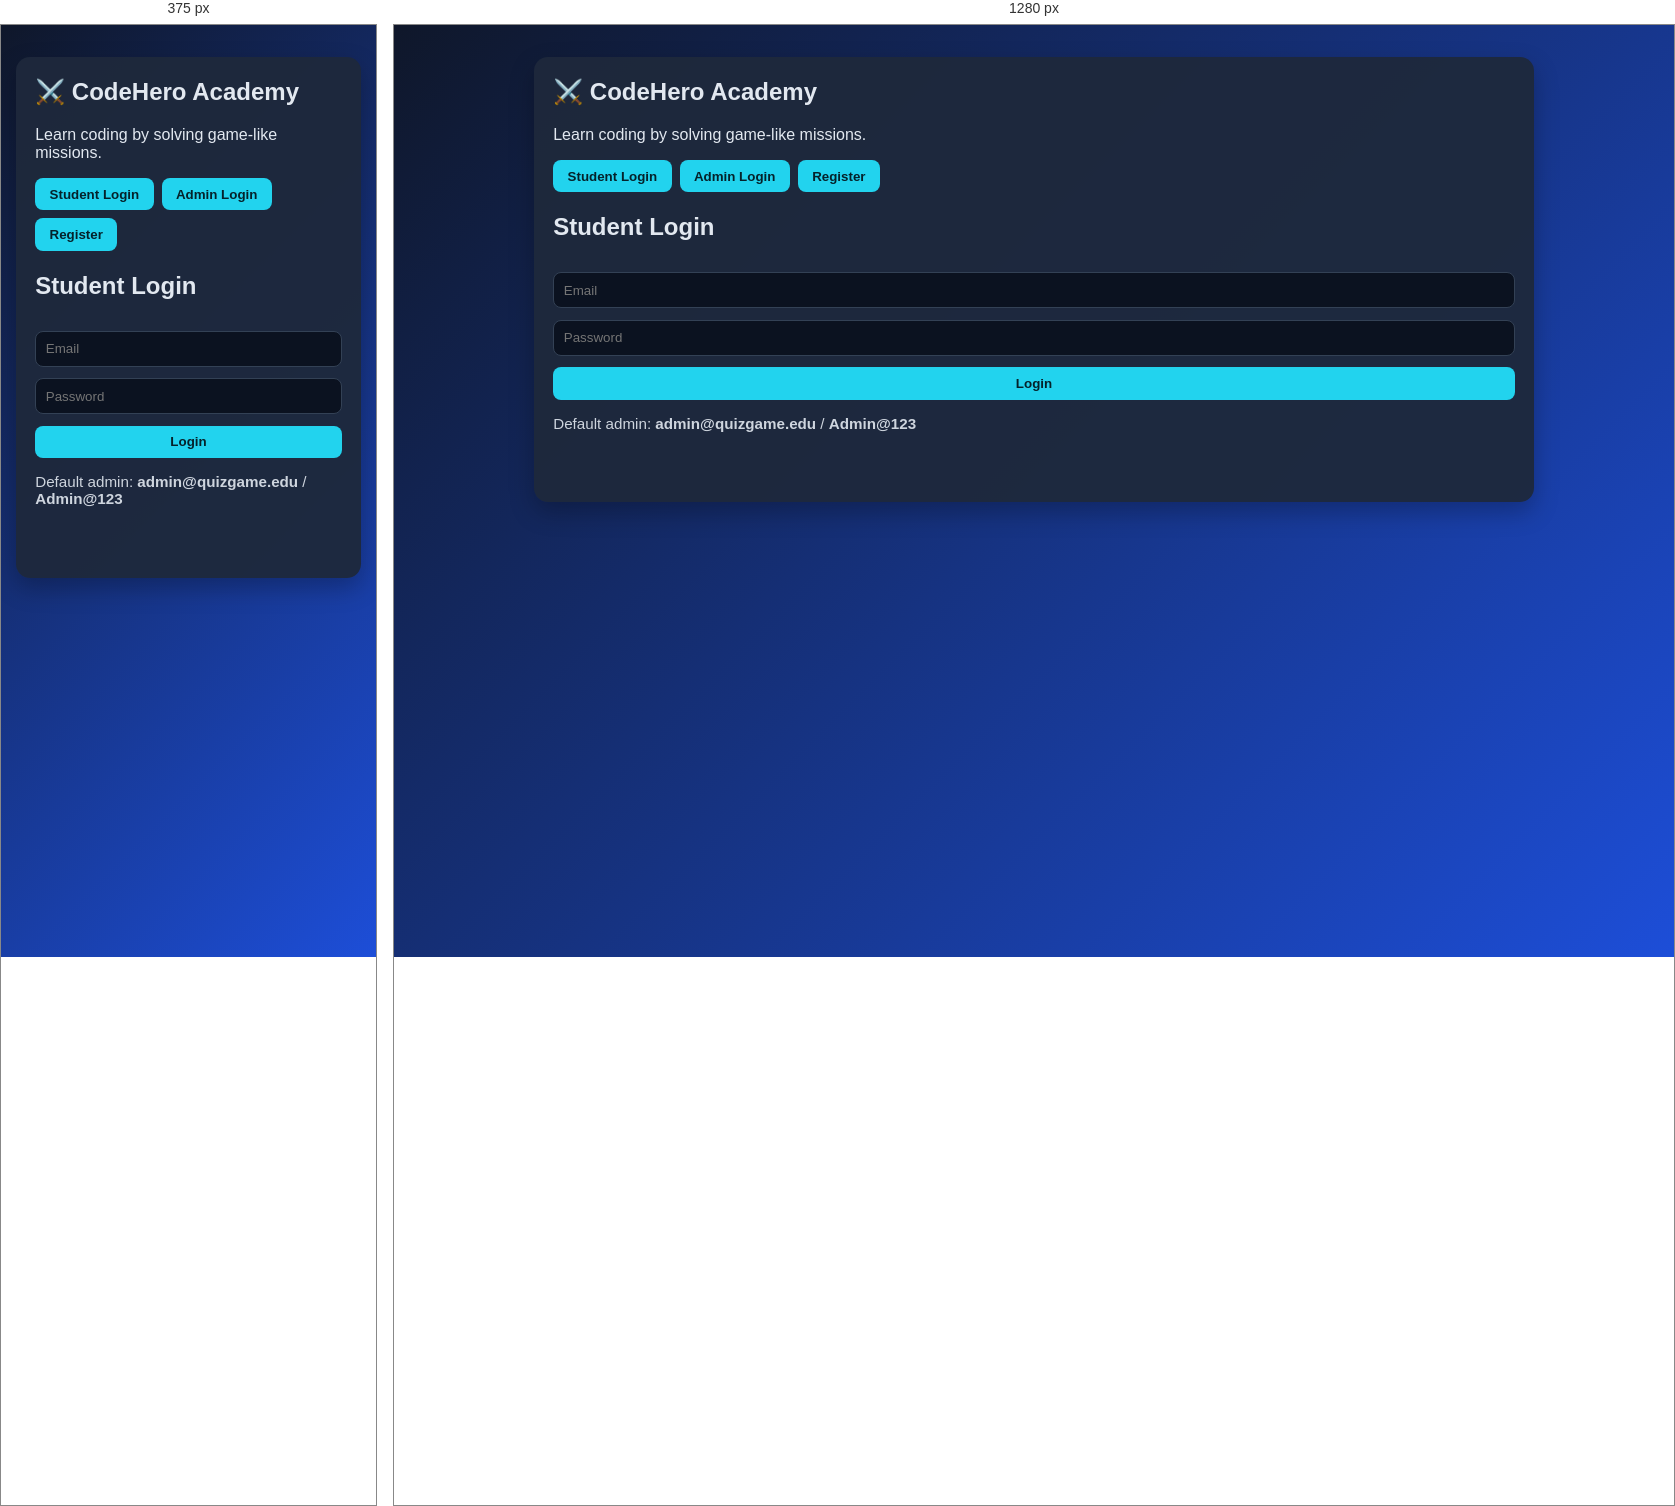
Rendered at 375 px and 1280 px, left to right.

<!-- file: index.html -->
<!DOCTYPE html>
<html lang="en">
<head>
  <meta charset="UTF-8" />
  <meta name="viewport" content="width=device-width, initial-scale=1.0" />
  <title>CodeHero Academy - Login</title>
  <link rel="stylesheet" href="css/styles.css" />
</head>
<body>
  <main class="container">
    <section class="hero-card">
      <h1>⚔️ CodeHero Academy</h1>
      <p>Learn coding by solving game-like missions.</p>
      <div class="tabs">
        <button class="tab-btn active" data-role="student">Student Login</button>
        <button class="tab-btn" data-role="admin">Admin Login</button>
        <button class="tab-btn" data-role="register">Register</button>
      </div>

      <form id="loginForm" class="form-card">
        <h2 id="formTitle">Student Login</h2>
        <input type="text" id="name" placeholder="Full name (register only)" class="hidden" />
        <input type="email" id="email" placeholder="Email" required />
        <input type="password" id="password" placeholder="Password" required />
        <button type="submit" id="submitBtn">Login</button>
      </form>

      <p class="hint">Default admin: <b>admin@quizgame.edu</b> / <b>Admin@123</b></p>
      <p id="message" class="message"></p>
    </section>
  </main>
  <script src="js/auth.js"></script>
</body>
</html>


/* @media block from css/styles.css */
@media (max-width: 600px) {
  .dashboard-header {
    flex-direction: column;
    align-items: flex-start;
    gap: 0.5rem;
  }
}